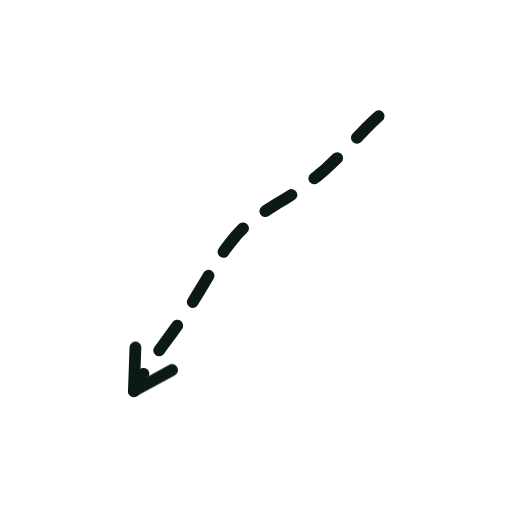
t = 0.00 s
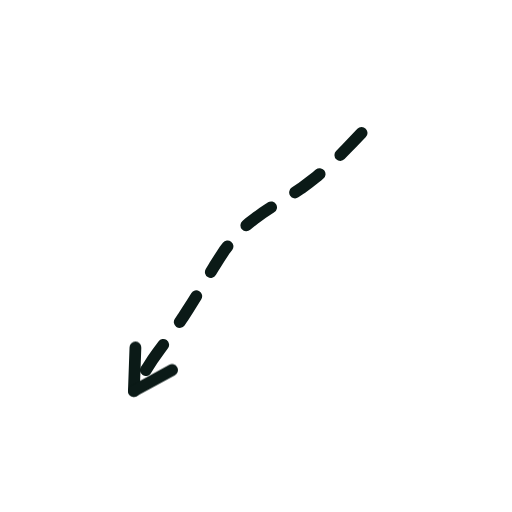
t = 0.36 s
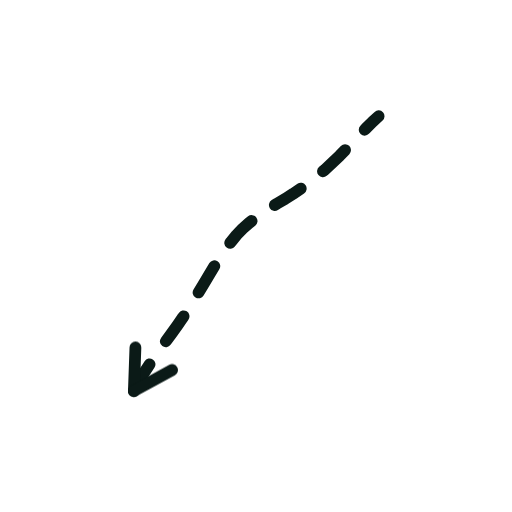
t = 0.73 s
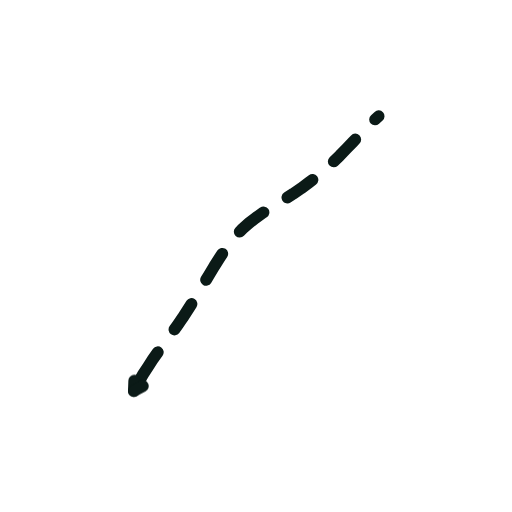
t = 1.40 s
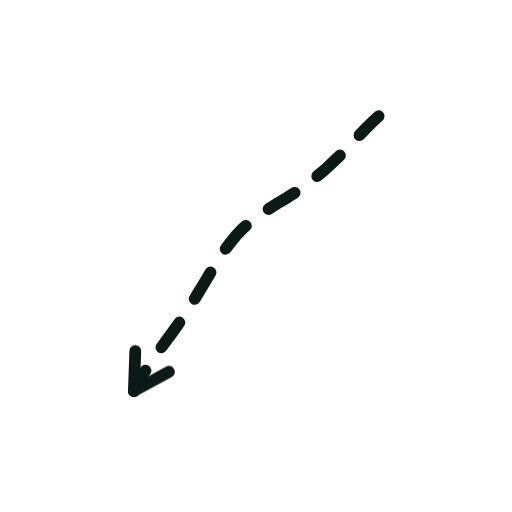
t = 1.74 s
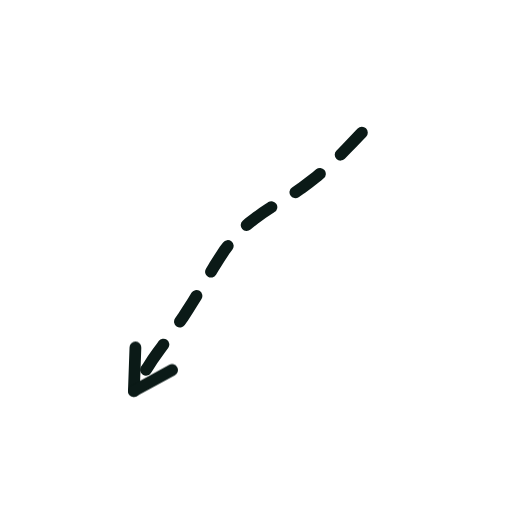
t = 2.16 s

The animated SVG that drew these frames (rendered in a browser with its animation timeline set to each time). Animation: 2 CSS @keyframes rules; one cycle of 2.60 s, repeats indefinitely.

<svg xmlns="http://www.w3.org/2000/svg" viewBox="0 0 200 200" width="200" height="200"><style>.s{stroke-dasharray:var(--L);animation:d 2.6s ease-in-out infinite;animation-delay:var(--d)}@keyframes d{0%{stroke-dashoffset:var(--L);opacity:1}28%,80%{stroke-dashoffset:0;opacity:1}92%{stroke-dashoffset:0;opacity:0}100%{stroke-dashoffset:var(--L);opacity:0}}.m{animation:mm .9s linear infinite}@keyframes mm{to{stroke-dashoffset:-23}}@media(prefers-reduced-motion:reduce){.s,.m{animation:none}}</style><path d="M147.9 45.4L145.5 47.6L143.0 50.1L140.6 52.6L138.0 55.3L135.4 58.0L132.7 60.8L129.8 63.6L126.9 66.3L123.8 68.9L120.7 71.3L117.6 73.6L114.5 75.7L111.4 77.7L108.3 79.5L105.4 81.3L102.6 83.2L99.9 85.1L97.3 87.1L94.8 89.3L92.4 91.8L90.2 94.5L87.9 97.5L85.8 100.7L83.7 104.0L81.6 107.5L79.5 111.0L77.4 114.5L75.4 117.8L73.3 121.1L71.3 124.2L69.3 127.1L67.3 129.9L65.3 132.6L63.4 135.2L61.5 137.8L59.6 140.5L57.8 143.3L55.9 146.2L54.1 149.3L52.3 152.7" fill="none" stroke="#0B1A17" stroke-width="4.6" stroke-linecap="round" stroke-linejoin="round" class="m" stroke-dasharray="12 11"/><path d="M52.3 152.7L52.9 135.7" fill="none" stroke="#0B1A17" stroke-width="4.6" stroke-linecap="round" stroke-linejoin="round" class="s" style="--L:17;--d:1.16s"/><path d="M52.3 152.7L67.3 144.5" fill="none" stroke="#0B1A17" stroke-width="4.6" stroke-linecap="round" stroke-linejoin="round" class="s" style="--L:17;--d:1.16s"/></svg>
